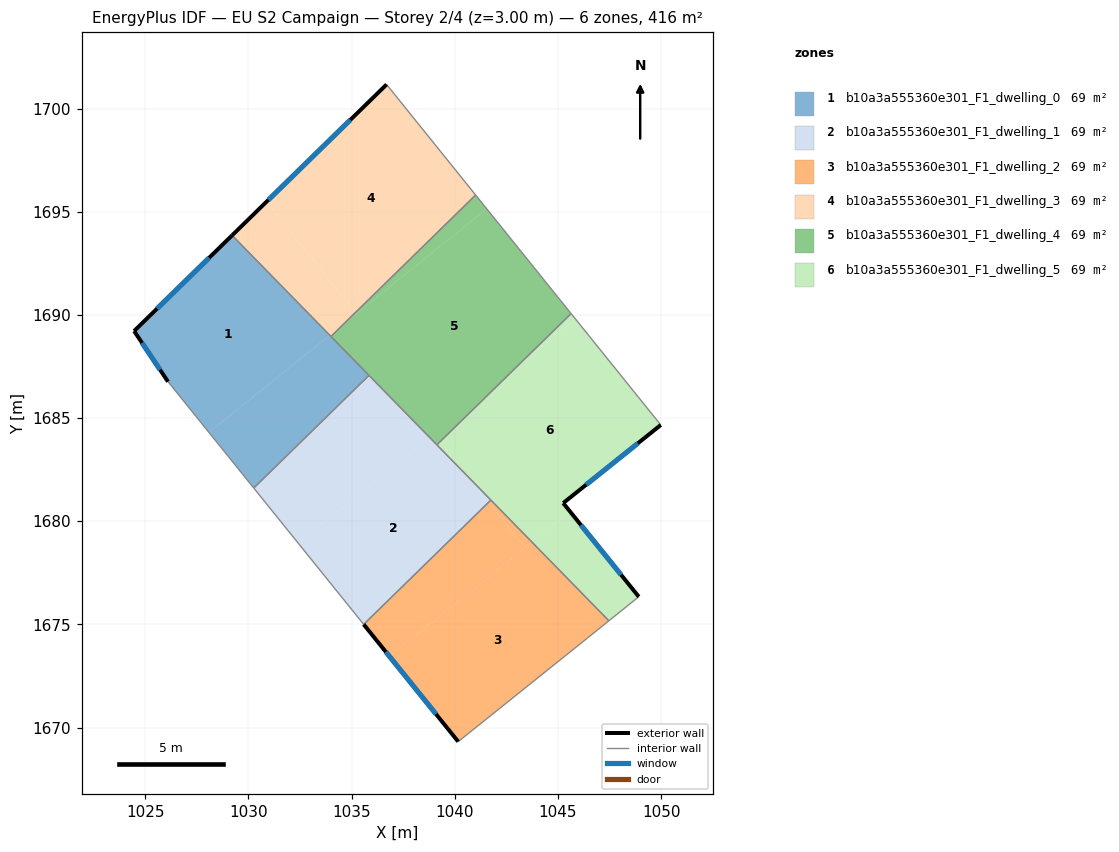
=== STOREY PLAN SPEC (per zone: floor XY polygon, exterior-wall plan segments, windows/doors) ===
zone 1: b10a3a555360e301_F1_dwelling_0  (69.4 m²)
  floor: (1029.21, 1693.85) (1033.94, 1689.01) (1028.09, 1684.30) (1026.10, 1686.76) (1024.46, 1689.22)
  floor: (1033.94, 1689.01) (1035.84, 1687.07) (1030.26, 1681.61) (1028.09, 1684.30)
  exterior wall: (1024.46, 1689.22) – (1026.10, 1686.76)  [3.0 m]
    window: (1024.85, 1688.64) – (1025.72, 1687.34)  [2.5 m²]
  exterior wall: (1029.21, 1693.85) – (1024.46, 1689.22)  [6.6 m]
    window: (1028.09, 1692.76) – (1025.57, 1690.30)  [5.6 m²]
  interior walls: 4
zone 2: b10a3a555360e301_F1_dwelling_1  (69.4 m²)
  floor: (1040.58, 1682.22) (1041.63, 1680.91) (1035.58, 1675.00) (1032.41, 1678.94) (1038.77, 1684.07)
  floor: (1035.84, 1687.07) (1038.77, 1684.07) (1032.41, 1678.94) (1030.26, 1681.61)
  floor: (1040.58, 1682.22) (1041.75, 1681.02) (1041.63, 1680.91)
  interior walls: 5
zone 3: b10a3a555360e301_F1_dwelling_2  (69.4 m²)
  floor: (1043.74, 1678.99) (1047.47, 1675.17) (1046.41, 1674.32) (1040.16, 1669.32) (1036.84, 1673.44)
  floor: (1041.63, 1680.91) (1043.40, 1678.72) (1036.84, 1673.44) (1035.58, 1675.00)
  floor: (1041.75, 1681.02) (1043.74, 1678.99) (1043.40, 1678.72) (1041.63, 1680.91)
  exterior wall: (1035.58, 1675.00) – (1040.16, 1669.32)  [7.3 m]
    window: (1036.66, 1673.67) – (1039.09, 1670.65)  [6.2 m²]
  interior walls: 4
zone 4: b10a3a555360e301_F1_dwelling_3  (69.4 m²)
  floor: (1036.70, 1701.17) (1041.01, 1695.81) (1035.19, 1690.12) (1030.88, 1695.48)
  floor: (1030.88, 1695.48) (1035.19, 1690.12) (1034.61, 1689.56) (1033.94, 1689.01) (1029.21, 1693.85)
  floor: (1034.61, 1689.56) (1034.00, 1688.95) (1033.94, 1689.01)
  exterior wall: (1036.70, 1701.17) – (1029.21, 1693.85)  [10.5 m]
    window: (1034.94, 1699.45) – (1030.97, 1695.57)  [8.8 m²]
  interior walls: 3
zone 5: b10a3a555360e301_F1_dwelling_4  (69.4 m²)
  floor: (1041.01, 1695.81) (1041.55, 1695.14) (1035.24, 1690.06) (1035.19, 1690.12)
  floor: (1035.19, 1690.12) (1035.24, 1690.06) (1034.61, 1689.56)
  floor: (1041.55, 1695.14) (1045.64, 1690.06) (1039.13, 1683.70) (1034.00, 1688.95) (1034.61, 1689.56)
  interior walls: 5
zone 6: b10a3a555360e301_F1_dwelling_5  (69.4 m²)
  floor: (1045.87, 1689.78) (1049.98, 1684.67) (1045.25, 1680.88) (1045.58, 1680.47) (1043.74, 1678.99) (1040.58, 1682.22) (1039.27, 1683.84) (1042.92, 1687.41)
  floor: (1045.64, 1690.06) (1045.87, 1689.78) (1042.92, 1687.41)
  floor: (1045.58, 1680.47) (1048.92, 1676.34) (1047.47, 1675.17) (1043.74, 1678.99)
  floor: (1039.27, 1683.84) (1040.58, 1682.22) (1039.13, 1683.70)
  exterior wall: (1045.25, 1680.88) – (1049.98, 1684.67)  [6.1 m]
    window: (1046.36, 1681.77) – (1048.87, 1683.78)  [5.1 m²]
  exterior wall: (1048.92, 1676.34) – (1045.25, 1680.88)  [5.8 m]
    window: (1048.06, 1677.41) – (1046.11, 1679.81)  [4.9 m²]
  interior walls: 5

=== DERIVED (storey summary) ===
Building: EU S2 Campaign
Storey: 2 of 4  (floor level z = 3.00 m)
Storey gross floor area: 416.5 m²
Zones on this storey: 6
  - b10a3a555360e301_F1_dwelling_0: floor 69.4 m²; exterior wall 9.6 m (28.8 m²); 2 window(s) 8.1 m²; WWR 28.1%
  - b10a3a555360e301_F1_dwelling_1: floor 69.4 m²
  - b10a3a555360e301_F1_dwelling_2: floor 69.4 m²; exterior wall 7.3 m (21.9 m²); 1 window(s) 6.2 m²; WWR 28.1%
  - b10a3a555360e301_F1_dwelling_3: floor 69.4 m²; exterior wall 10.5 m (31.4 m²); 1 window(s) 8.8 m²; WWR 28.1%
  - b10a3a555360e301_F1_dwelling_4: floor 69.4 m²
  - b10a3a555360e301_F1_dwelling_5: floor 69.4 m²; exterior wall 11.9 m (35.7 m²); 2 window(s) 10.0 m²; WWR 28.1%
Zone adjacency (shared interzone walls):
  - b10a3a555360e301_F1_dwelling_0 ↔ b10a3a555360e301_F1_dwelling_1
  - b10a3a555360e301_F1_dwelling_0 ↔ b10a3a555360e301_F1_dwelling_3
  - b10a3a555360e301_F1_dwelling_0 ↔ b10a3a555360e301_F1_dwelling_4
  - b10a3a555360e301_F1_dwelling_1 ↔ b10a3a555360e301_F1_dwelling_2
  - b10a3a555360e301_F1_dwelling_1 ↔ b10a3a555360e301_F1_dwelling_4
  - b10a3a555360e301_F1_dwelling_1 ↔ b10a3a555360e301_F1_dwelling_5
  - b10a3a555360e301_F1_dwelling_2 ↔ b10a3a555360e301_F1_dwelling_5
  - b10a3a555360e301_F1_dwelling_3 ↔ b10a3a555360e301_F1_dwelling_4
  - b10a3a555360e301_F1_dwelling_4 ↔ b10a3a555360e301_F1_dwelling_5